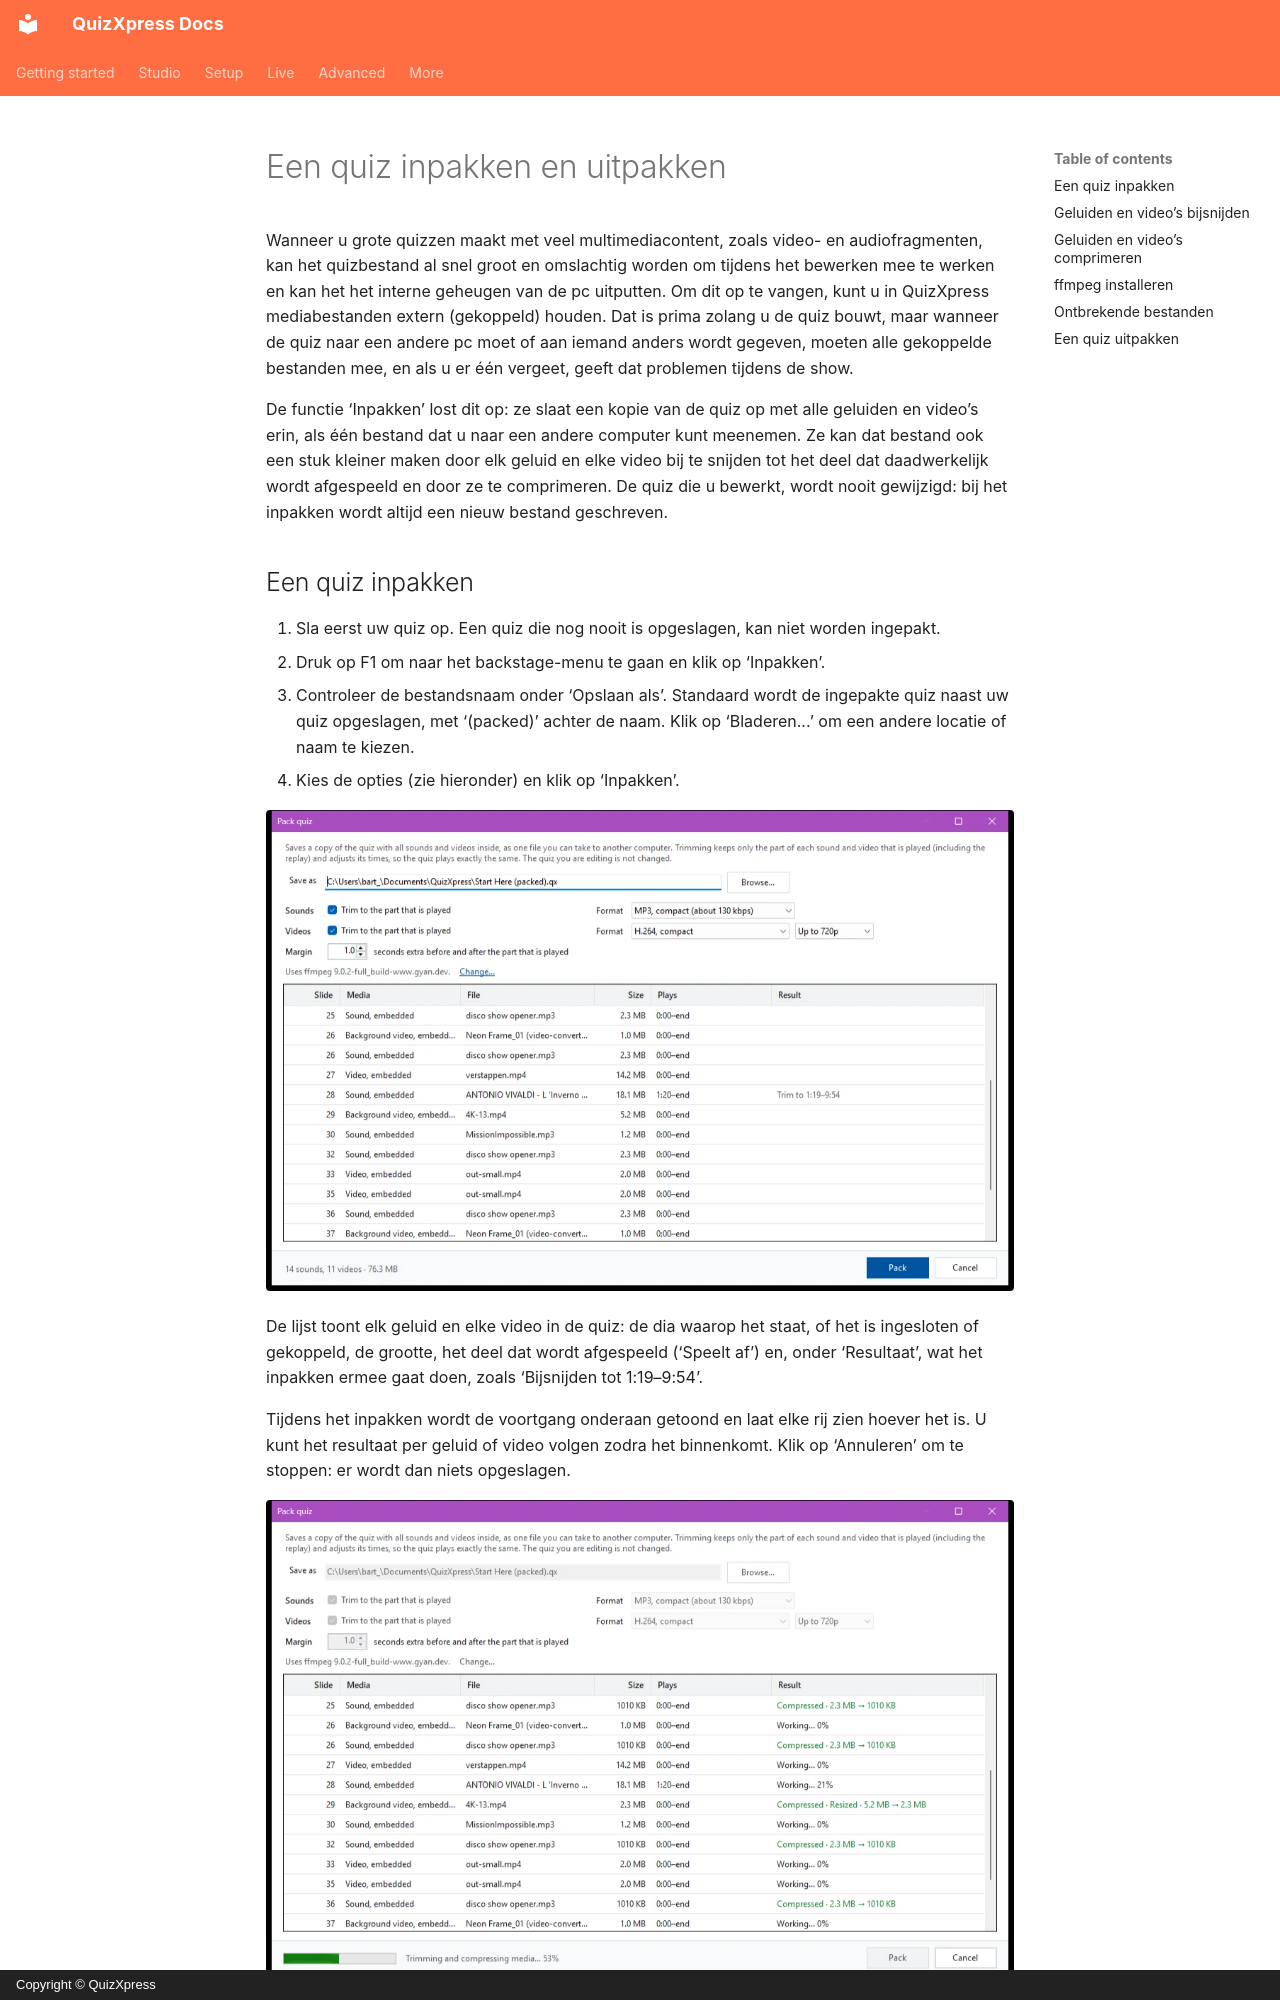

repository: gameshowcrew/quizxpress-docs · page: studio/other-functionality/packing-and-unpacking-a-quiz.nl/index.html · generator: mkdocs · copyright: Copyright © QuizXpress

# Een quiz inpakken en uitpakken

Wanneer u grote quizzen maakt met veel multimediacontent, zoals video- en audiofragmenten, kan het quizbestand al snel groot en omslachtig worden om tijdens het bewerken mee te werken en kan het het interne geheugen van de pc uitputten. Om dit op te vangen, kunt u in QuizXpress mediabestanden extern (gekoppeld) houden. Dat is prima zolang u de quiz bouwt, maar wanneer de quiz naar een andere pc moet of aan iemand anders wordt gegeven, moeten alle gekoppelde bestanden mee, en als u er één vergeet, geeft dat problemen tijdens de show.

De functie ‘Inpakken’ lost dit op: ze slaat een kopie van de quiz op met alle geluiden en video’s erin, als één bestand dat u naar een andere computer kunt meenemen. Ze kan dat bestand ook een stuk kleiner maken door elk geluid en elke video bij te snijden tot het deel dat daadwerkelijk wordt afgespeeld en door ze te comprimeren. De quiz die u bewerkt, wordt nooit gewijzigd: bij het inpakken wordt altijd een nieuw bestand geschreven.

## Een quiz inpakken

1. Sla eerst uw quiz op. Een quiz die nog nooit is opgeslagen, kan niet worden ingepakt.
2. Druk op F1 om naar het backstage-menu te gaan en klik op ‘Inpakken’.
3. Controleer de bestandsnaam onder ‘Opslaan als’. Standaard wordt de ingepakte quiz naast uw quiz opgeslagen, met ‘(packed)’ achter de naam. Klik op ‘Bladeren...’ om een andere locatie of naam te kiezen.
4. Kies de opties (zie hieronder) en klik op ‘Inpakken’.

![Het dialoogvenster Quiz inpakken](../../assets/images/studio-pack-dialog.webp){ loading=lazy }

De lijst toont elk geluid en elke video in de quiz: de dia waarop het staat, of het is ingesloten of gekoppeld, de grootte, het deel dat wordt afgespeeld (‘Speelt af’) en, onder ‘Resultaat’, wat het inpakken ermee gaat doen, zoals ‘Bijsnijden tot 1:19–9:54’.

Tijdens het inpakken wordt de voortgang onderaan getoond en laat elke rij zien hoever het is. U kunt het resultaat per geluid of video volgen zodra het binnenkomt. Klik op ‘Annuleren’ om te stoppen: er wordt dan niets opgeslagen.

![Inpakken bezig](../../assets/images/studio-pack-progress.webp){ loading=lazy }

Wanneer het klaar is, toont een groene balk hoe lang het duurde en hoe groot de quiz was voor en na het inpakken. Klik op ‘Weergeven in map’ om de map met de ingepakte quiz te openen.

![Het resultaat van het inpakken](../../assets/images/studio-pack-done.webp){ loading=lazy }
